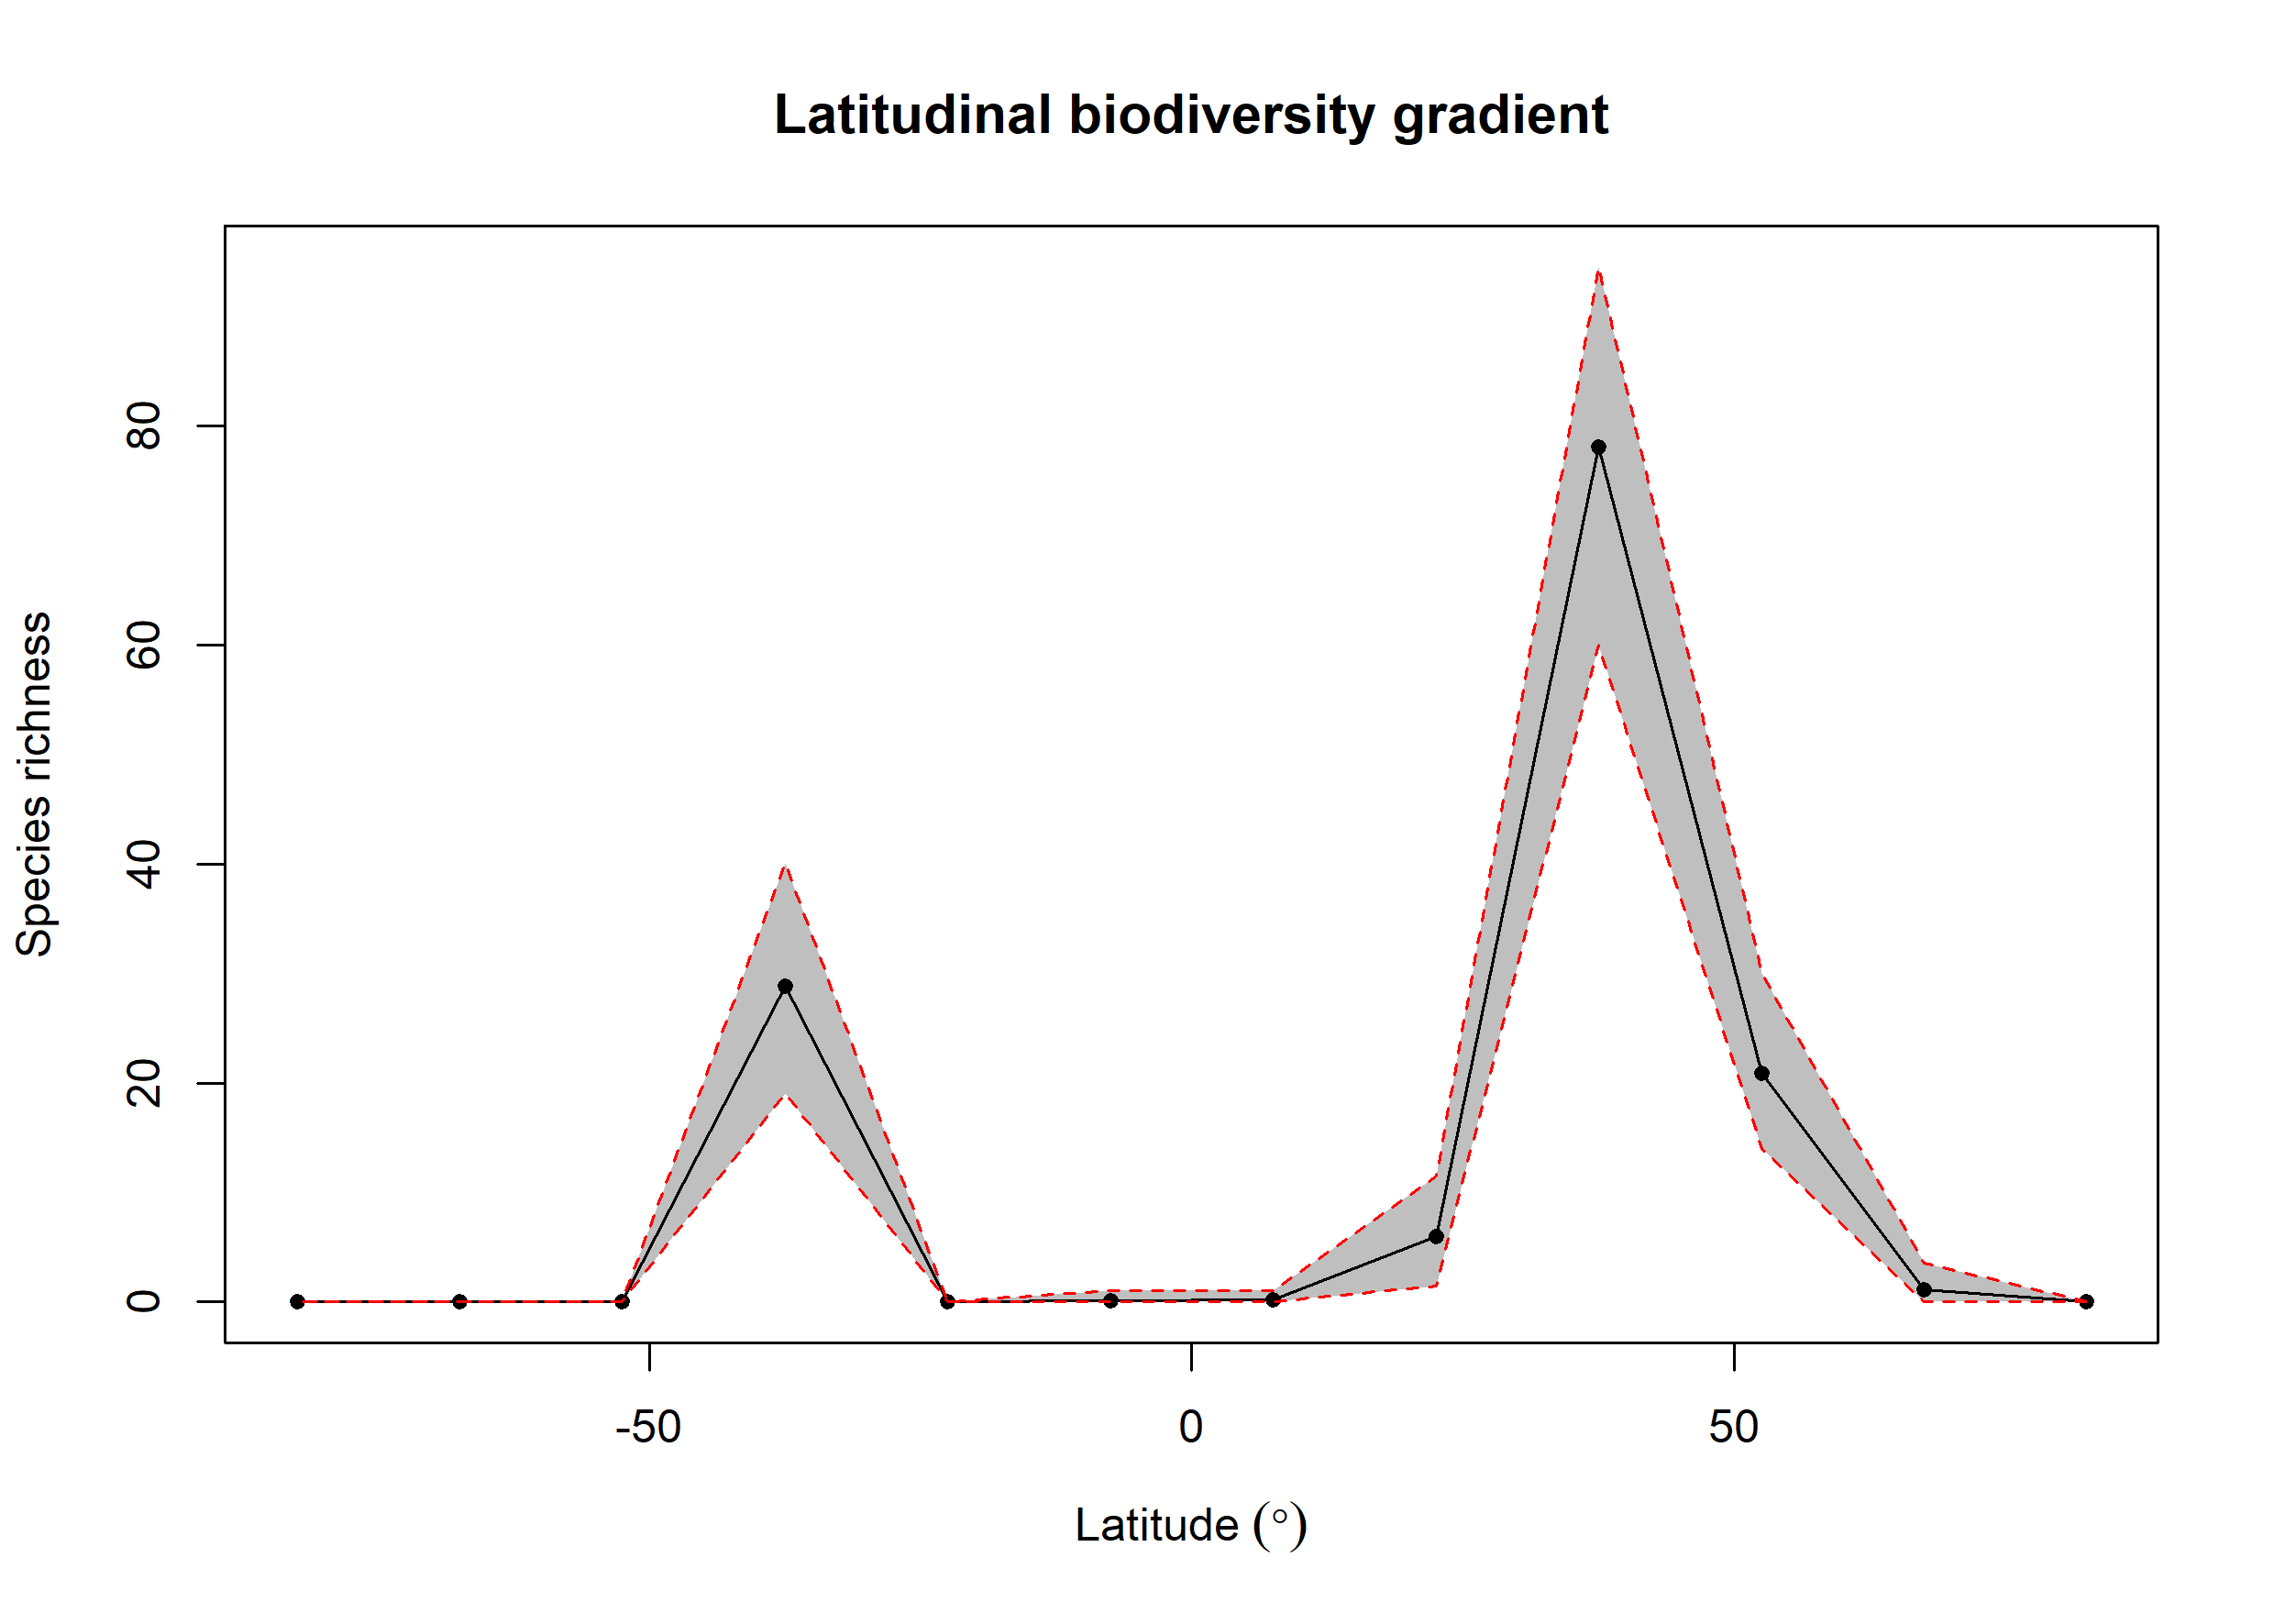

Source data for this figure (header and first rows):
bin, max, min, mid, hemisphere, mean_richness, CI.Lower, CI.Upper
1, 90, 75, 82.5, N, 0, 0, 0
2, 75, 60, 67.5, N, 1.16, 0, 3.525
3, 60, 45, 52.5, N, 20.9, 14, 30
4, 45, 30, 37.5, N, 78.12, 60, 94.53
5, 30, 15, 22.5, N, 5.97, 1.475, 11.53
6, 15, 0, 7.5, N, 0.23, 0, 1
7, 0, -15, -7.5, S, 0.14, 0, 1
8, -15, -30, -22.5, S, 0, 0, 0
9, -30, -45, -37.5, S, 28.84, 19, 40.05
10, -45, -60, -52.5, S, 0, 0, 0
11, -60, -75, -67.5, S, 0, 0, 0
12, -75, -90, -82.5, S, 0, 0, 0
